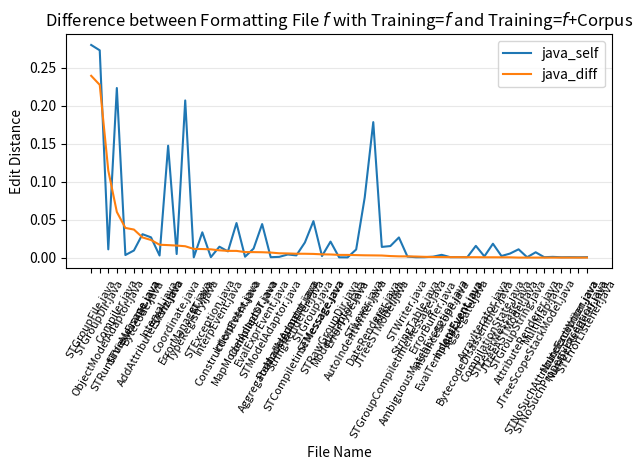

The script that saved this image: (Note: this script raises an exception after producing the figure.)
#
# AUTO-GENERATED FILE. DO NOT EDIT
# CodeBuff 1.4.7 'Fri May 06 17:32:25 PDT 2016'
#
import matplotlib.pyplot as plt
import numpy as np

fig = plt.figure()
ax = plt.subplot(111)
labels = ["AttributeRenderer.java", "AutoIndentWriter.java", "Bytecode.java", "BytecodeDisassembler.java", "CompilationState.java", "CompiledST.java", "Compiler.java", "FormalArgument.java", "STException.java", "STLexer.java", "StringTable.java", "DateRenderer.java", "AddAttributeEvent.java", "ConstructionEvent.java", "EvalExprEvent.java", "EvalTemplateEvent.java", "IndentEvent.java", "InterpEvent.java", "JTreeASTModel.java", "JTreeScopeStackModel.java", "JTreeSTModel.java", "STViewFrame.java", "STViz.java", "InstanceScope.java", "Interpreter.java", "Aggregate.java", "AggregateModelAdaptor.java", "AmbiguousMatchException.java", "ArrayIterator.java", "Coordinate.java", "ErrorBuffer.java", "ErrorManager.java", "ErrorType.java", "Interval.java", "MapModelAdaptor.java", "Misc.java", "MultiMap.java", "ObjectModelAdaptor.java", "STCompiletimeMessage.java", "STGroupCompiletimeMessage.java", "STLexerMessage.java", "STMessage.java", "STModelAdaptor.java", "STNoSuchAttributeException.java", "STNoSuchPropertyException.java", "STRuntimeMessage.java", "TypeRegistry.java", "ModelAdaptor.java", "NoIndentWriter.java", "NumberRenderer.java", "ST.java", "STErrorListener.java", "STGroup.java", "STGroupDir.java", "STGroupFile.java", "STGroupString.java", "STRawGroupDir.java", "StringRenderer.java", "STWriter.java"]
N = len(labels)

featureIndexes = range(0,N)
java_self = [4.7169812E-4, 0.010682991, 0.030774673, 0.015425444, 0.018212788, 0.011839364, 0.22315025, 0.004068716, 5.7670125E-4, 0.07913579, 4.570384E-4, 0.17826189, 0.026627218, 0.008148484, 0.044106744, 5.5648305E-4, 5.488474E-4, 0.014310494, 0.005312085, 0.0069905003, 0.0140280565, 0.009339975, 0.14726113, 0.003618421, 0.045454547, 5.044136E-4, 9.4562647E-4, 4.9407117E-4, 0.0015841584, 0.004680187, 0.0012, 0.20679672, 2.6867277E-4, 0.0026925148, 0.0011406844, 0.015161332, 5.058169E-4, 0.010821779, 0.019834295, 0.026479242, 0.002074689, 0.0020057308, 5.0813006E-4, 9.3984965E-4, 4.6040516E-4, 0.0033589252, 2.962524E-4, 3.529827E-4, 5.3106743E-4, 4.0966817E-4, 0.033244736, 5.521811E-4, 0.04796313, 0.27274528, 0.27980536, 0.010881393, 0.02102564, 0.0028936581, 0.0013273162]
java_corpus = [4.7169812E-4, 0.0074420837, 0.05730555, 0.014927849, 0.01860587, 0.019037697, 0.1630972, 0.009515179, 0.011428571, 0.07614255, 0.0018281536, 0.18113913, 0.04978038, 0.016956715, 0.051149, 0.0011129661, 0.0010976949, 0.023850825, 0.0056459648, 0.0069905003, 0.016758544, 0.04622459, 0.16367762, 0.0042833607, 0.03665368, 0.0010088272, 0.0066193854, 0.0014822134, 0.001980198, 0.020502307, 0.0020008003, 0.22171724, 0.0037513399, 0.019587083, 0.008365019, 0.01314433, 5.058169E-4, 0.12530303, 0.024855636, 0.028113762, 0.0024204704, 0.006274957, 0.0071138213, 9.3984965E-4, 4.6040516E-4, 0.042396314, 0.01170197, 0.0038828098, 5.3106743E-4, 4.0966817E-4, 0.044466946, 5.521811E-4, 0.04315544, 0.045442607, 0.040566742, 0.010887316, 0.025128204, 0.007947977, 0.0029200956]
java_diff = np.abs(np.subtract(java_self, java_corpus))

all = zip(java_self, java_corpus, java_diff, labels)
all = sorted(all, key=lambda x : x[2], reverse=True)
java_self, java_corpus, java_diff, labels = zip(*all)

ax.plot(featureIndexes, java_self, label="java_self")
#ax.plot(featureIndexes, java_corpus, label="java_corpus")
ax.plot(featureIndexes, java_diff, label="java_diff")
ax.set_xticklabels(labels, rotation=60, fontsize=8)
plt.xticks(featureIndexes, labels, rotation=60)
ax.yaxis.grid(True, linestyle='-', which='major', color='lightgrey', alpha=0.5)

ax.set_xlabel("File Name")
ax.set_ylabel("Edit Distance")
ax.set_title("Difference between Formatting File $f$ with Training=$f$ and Training=$f$+Corpus")
plt.legend()
plt.tight_layout()
fig.savefig("images/java_one_file_capture.pdf", format='pdf')
plt.show()
